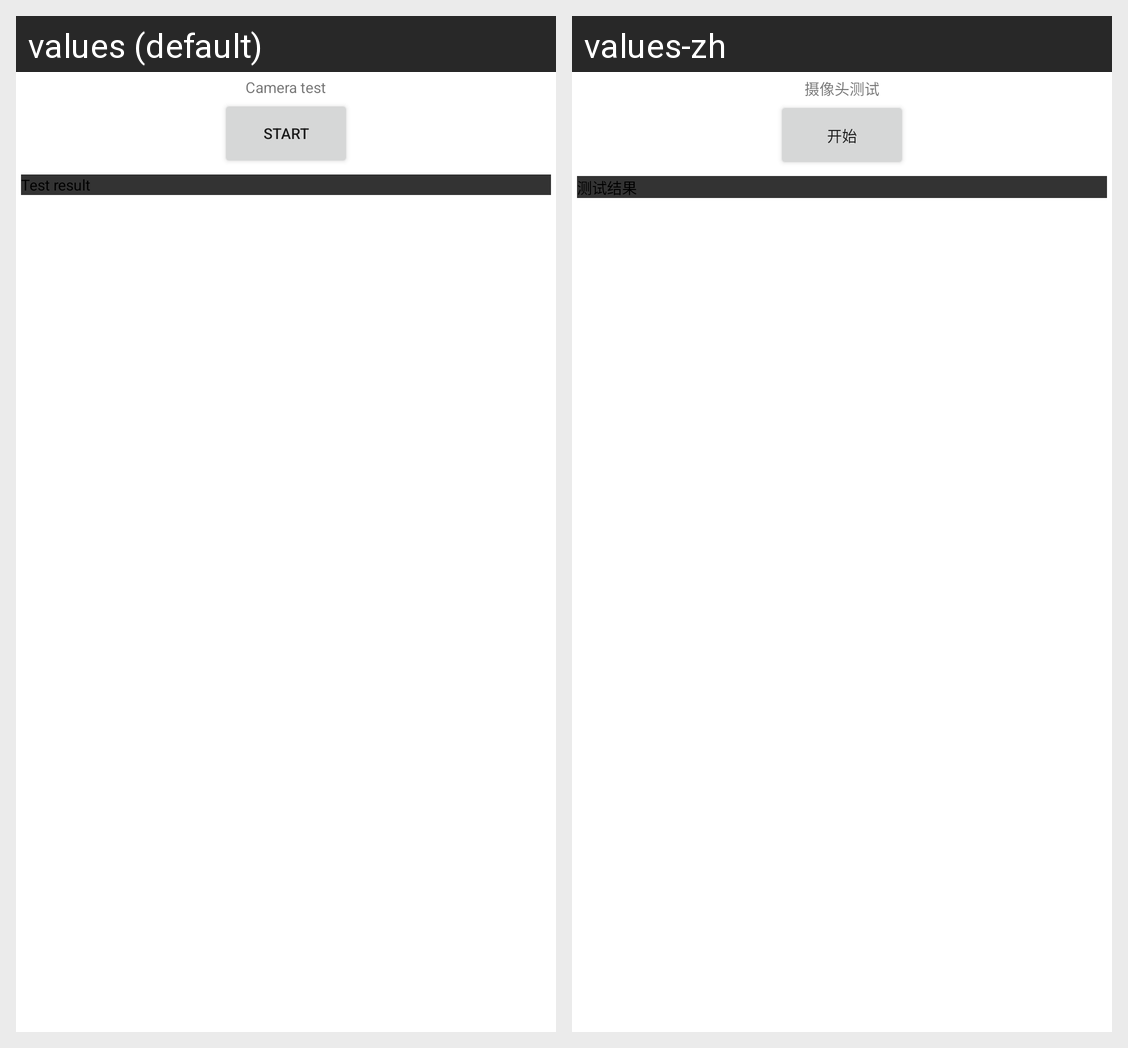

Locale-by-locale string values for the Android screen shown in this grid:
Android screen res/layout/camera.xml rendered under 2 locales, left to right: values (default), values-zh. Device: Nexus 5 (rendered at 1080×1920; each locale shown at half size, 540×960, under a caption strip naming it); theme Theme.MaterialComponents.DayNight.NoActionBar.
Strings drawn on this screen, with the default value and each locale's value (text and hints the layout hard-codes, and strings that could not be matched under every locale, appear in the picture but are not listed):

cameraTitle
  values: Camera test
  values-zh: 摄像头测试

start
  values: start
  values-zh: 开始

first
  values: Test result
  values-zh: 测试结果
